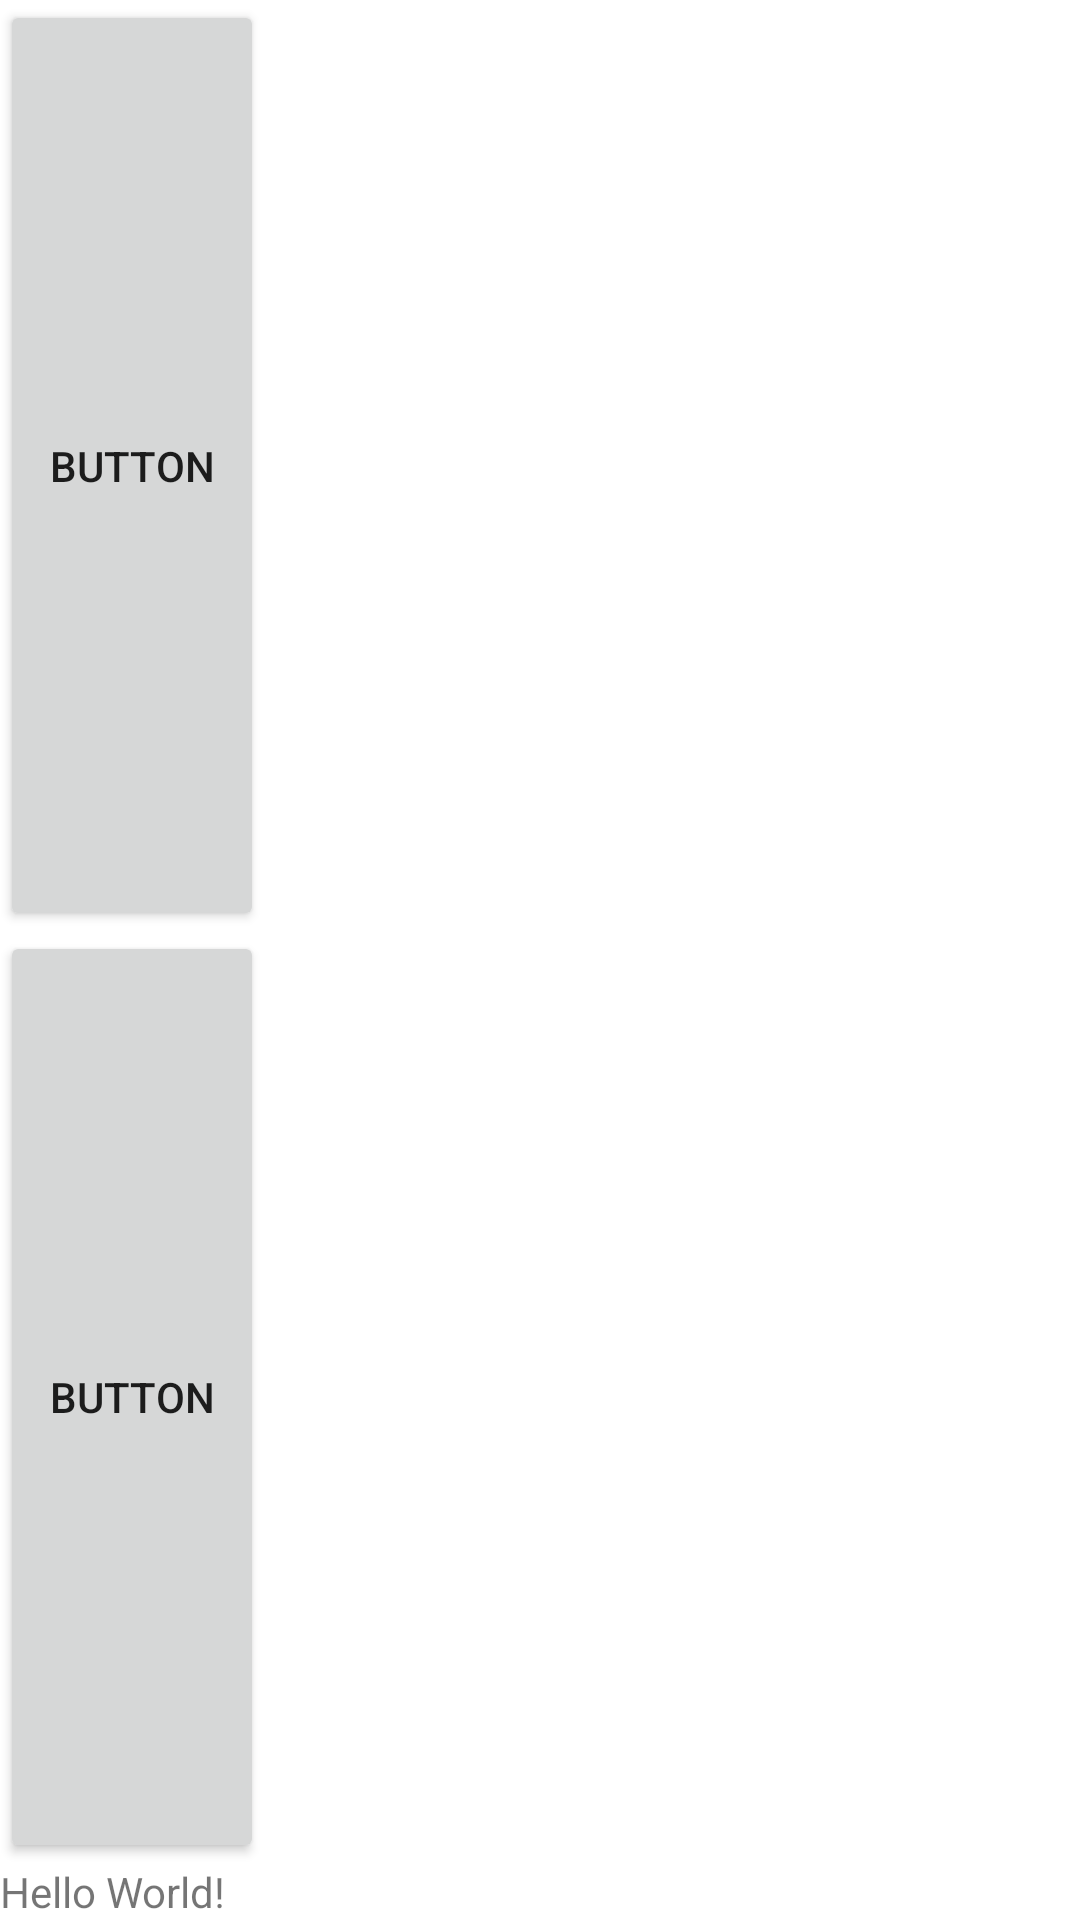

The Android layout XML behind this screen, and the referenced resources:
<!-- AndroidManifest.xml: application theme Theme.Demomyfirst -->
<!-- res/layout/activity_main.xml -->
<?xml version="1.0" encoding="utf-8"?>
<LinearLayout xmlns:android="http://schemas.android.com/apk/res/android"
    xmlns:app="http://schemas.android.com/apk/res-auto"
    xmlns:tools="http://schemas.android.com/tools"
    android:layout_width="match_parent"
    android:layout_height="match_parent"
    android:orientation="vertical"
    tools:context=".MainActivity">

    <Button
        android:id="@+id/button2"
        android:layout_width="wrap_content"
        android:layout_height="wrap_content"
        android:layout_weight="1"
        android:text="Button" />

    <Button
        android:id="@+id/button"
        android:layout_width="wrap_content"
        android:layout_height="wrap_content"
        android:layout_weight="1"
        android:text="Button" />

    <TextView
        android:layout_width="wrap_content"
        android:layout_height="wrap_content"
        android:text="Hello World!" />

</LinearLayout>
<!-- resources referenced by this layout -->
<resources>
  <style name="Theme.Demomyfirst" parent="Theme.MaterialComponents.DayNight.DarkActionBar">
          
          <item name="colorPrimary">@color/purple_500</item>
          <item name="colorPrimaryVariant">@color/purple_700</item>
          <item name="colorOnPrimary">@color/white</item>
          
          <item name="colorSecondary">@color/teal_200</item>
          <item name="colorSecondaryVariant">@color/teal_700</item>
          <item name="colorOnSecondary">@color/black</item>
          
          <item name="android:statusBarColor" tools:targetApi="l">?attr/colorPrimaryVariant</item>
          
      </style>
  <!-- not gathered from this repository: default colours our renderer supplied (Android Studio template values) -->
  <color name="purple_500">#FF6200EE</color>
  <color name="purple_700">#FF3700B3</color>
  <color name="teal_200">#FF03DAC5</color>
  <color name="teal_700">#FF018786</color>
  <color name="black">#FF000000</color>
  <color name="white">#FFFFFFFF</color>
</resources>
